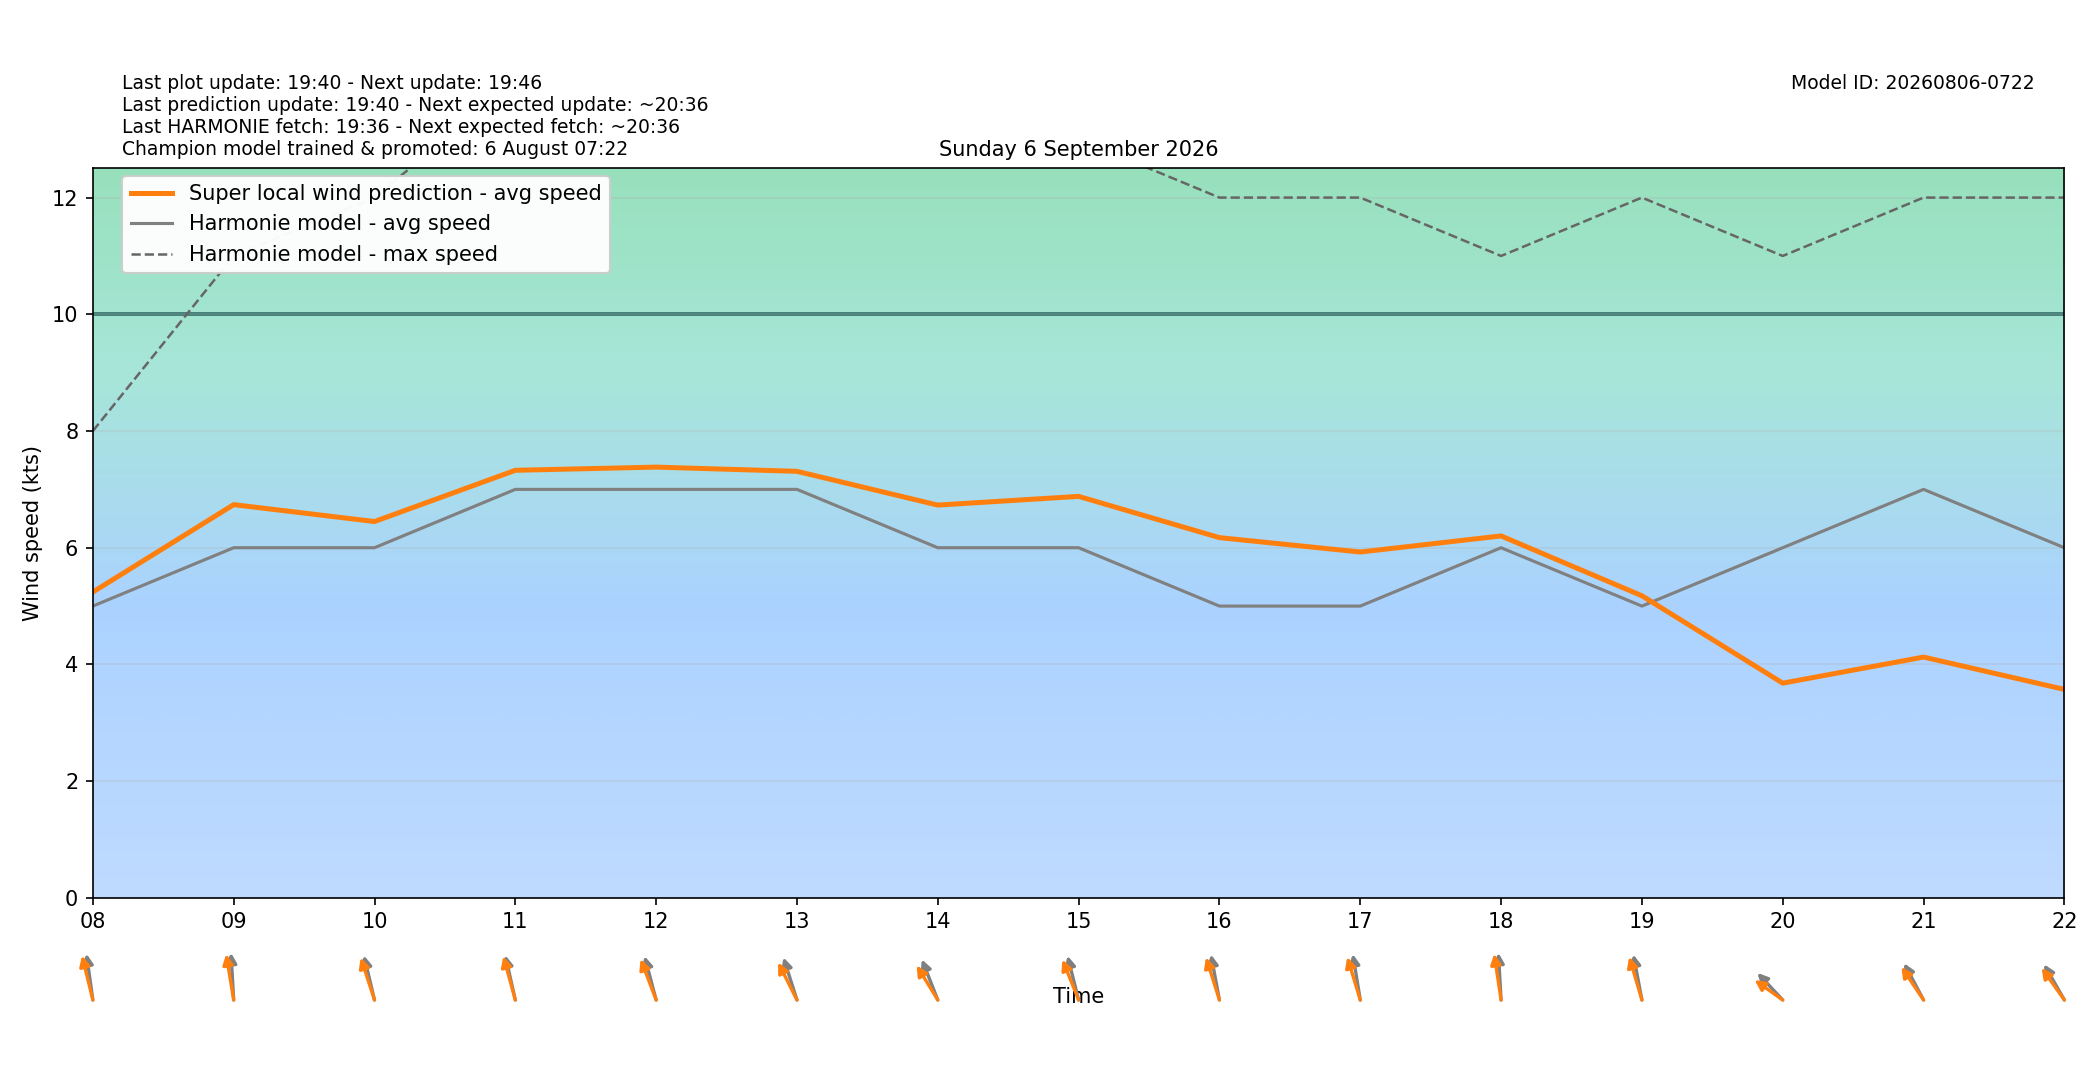

The file beside this chart, header and first rows:
target_time_utc, target_time_local, hour_utc, hour_local, forecast_wind_speed, forecast_wind_min, forecast_wind_max, lstm_pred_wind_speed, delta_speed_lstm_minus_forecast, forecast_wind_dir_deg, lstm_pred_wind_dir_deg, delta_dir_lstm_minus_forecast
2026-09-05T22:00:00Z, 2026-09-06T00:00:00+0200, 22, 00, 2.0, 2.0, 5.0, 1.744, -0.2556, 265.0, 260.4, -4.573
2026-09-05T23:00:00Z, 2026-09-06T01:00:00+0200, 23, 01, 2.0, 2.0, 2.0, 1.989, -0.01133, 179.0, 174.5, -4.534
2026-09-06T00:00:00Z, 2026-09-06T02:00:00+0200, 00, 02, 3.0, 3.0, 3.0, 2.41, -0.5898, 170.0, 164.2, -5.756
2026-09-06T01:00:00Z, 2026-09-06T03:00:00+0200, 01, 03, 4.0, 4.0, 6.0, 3.647, -0.3534, 189.0, 182.8, -6.185
2026-09-06T02:00:00Z, 2026-09-06T04:00:00+0200, 02, 04, 4.0, 4.0, 6.0, 3.595, -0.4045, 177.0, 171.4, -5.552
2026-09-06T03:00:00Z, 2026-09-06T05:00:00+0200, 03, 05, 4.0, 4.0, 6.0, 3.482, -0.5182, 166.0, 159.2, -6.776
2026-09-06T04:00:00Z, 2026-09-06T06:00:00+0200, 04, 06, 4.0, 4.0, 5.0, 3.7, -0.2996, 169.0, 164.3, -4.721
2026-09-06T05:00:00Z, 2026-09-06T07:00:00+0200, 05, 07, 4.0, 4.0, 6.0, 4.292, 0.2923, 173.0, 165.9, -7.137
2026-09-06T06:00:00Z, 2026-09-06T08:00:00+0200, 06, 08, 5.0, 5.0, 8.0, 5.24, 0.2405, 168.0, 159.5, -8.486
2026-09-06T07:00:00Z, 2026-09-06T09:00:00+0200, 07, 09, 6.0, 6.0, 11.0, 6.738, 0.7383, 175.0, 165.9, -9.08
2026-09-06T08:00:00Z, 2026-09-06T10:00:00+0200, 08, 10, 6.0, 6.0, 12.0, 6.449, 0.4488, 160.0, 153.5, -6.469
2026-09-06T09:00:00Z, 2026-09-06T11:00:00+0200, 09, 11, 7.0, 7.0, 14.0, 7.327, 0.327, 161.0, 157.3, -3.714
2026-09-06T10:00:00Z, 2026-09-06T12:00:00+0200, 10, 12, 7.0, 7.0, 14.0, 7.381, 0.3814, 158.0, 149.9, -8.102
2026-09-06T11:00:00Z, 2026-09-06T13:00:00+0200, 11, 13, 7.0, 7.0, 14.0, 7.309, 0.3092, 154.0, 142.5, -11.52
2026-09-06T12:00:00Z, 2026-09-06T14:00:00+0200, 12, 14, 6.0, 6.0, 14.0, 6.731, 0.7307, 149.0, 136.8, -12.17
2026-09-06T13:00:00Z, 2026-09-06T15:00:00+0200, 13, 15, 6.0, 6.0, 13.0, 6.88, 0.88, 159.0, 148.5, -10.45
2026-09-06T14:00:00Z, 2026-09-06T16:00:00+0200, 14, 16, 5.0, 5.0, 12.0, 6.173, 1.173, 164.0, 154.3, -9.733
2026-09-06T15:00:00Z, 2026-09-06T17:00:00+0200, 15, 17, 5.0, 5.0, 12.0, 5.927, 0.9265, 166.0, 155.1, -10.9
2026-09-06T16:00:00Z, 2026-09-06T18:00:00+0200, 16, 18, 6.0, 6.0, 11.0, 6.202, 0.2022, 175.0, 167, -7.968
2026-09-06T17:00:00Z, 2026-09-06T19:00:00+0200, 17, 19, 5.0, 5.0, 12.0, 5.177, 0.177, 164.0, 155.8, -8.184
2026-09-06T18:00:00Z, 2026-09-06T20:00:00+0200, 18, 20, 6.0, 6.0, 11.0, 3.679, -2.321, 125.0, 115, -10.03
2026-09-06T19:00:00Z, 2026-09-06T21:00:00+0200, 19, 21, 7.0, 7.0, 12.0, 4.126, -2.874, 141.0, 134.3, -6.697
2026-09-06T20:00:00Z, 2026-09-06T22:00:00+0200, 20, 22, 6.0, 6.0, 12.0, 3.573, -2.427, 139.0, 132.7, -6.341
2026-09-06T21:00:00Z, 2026-09-06T23:00:00+0200, 21, 23, 6.0, 6.0, 10.0, 3.133, -2.867, 138.0, 130.1, -7.877
